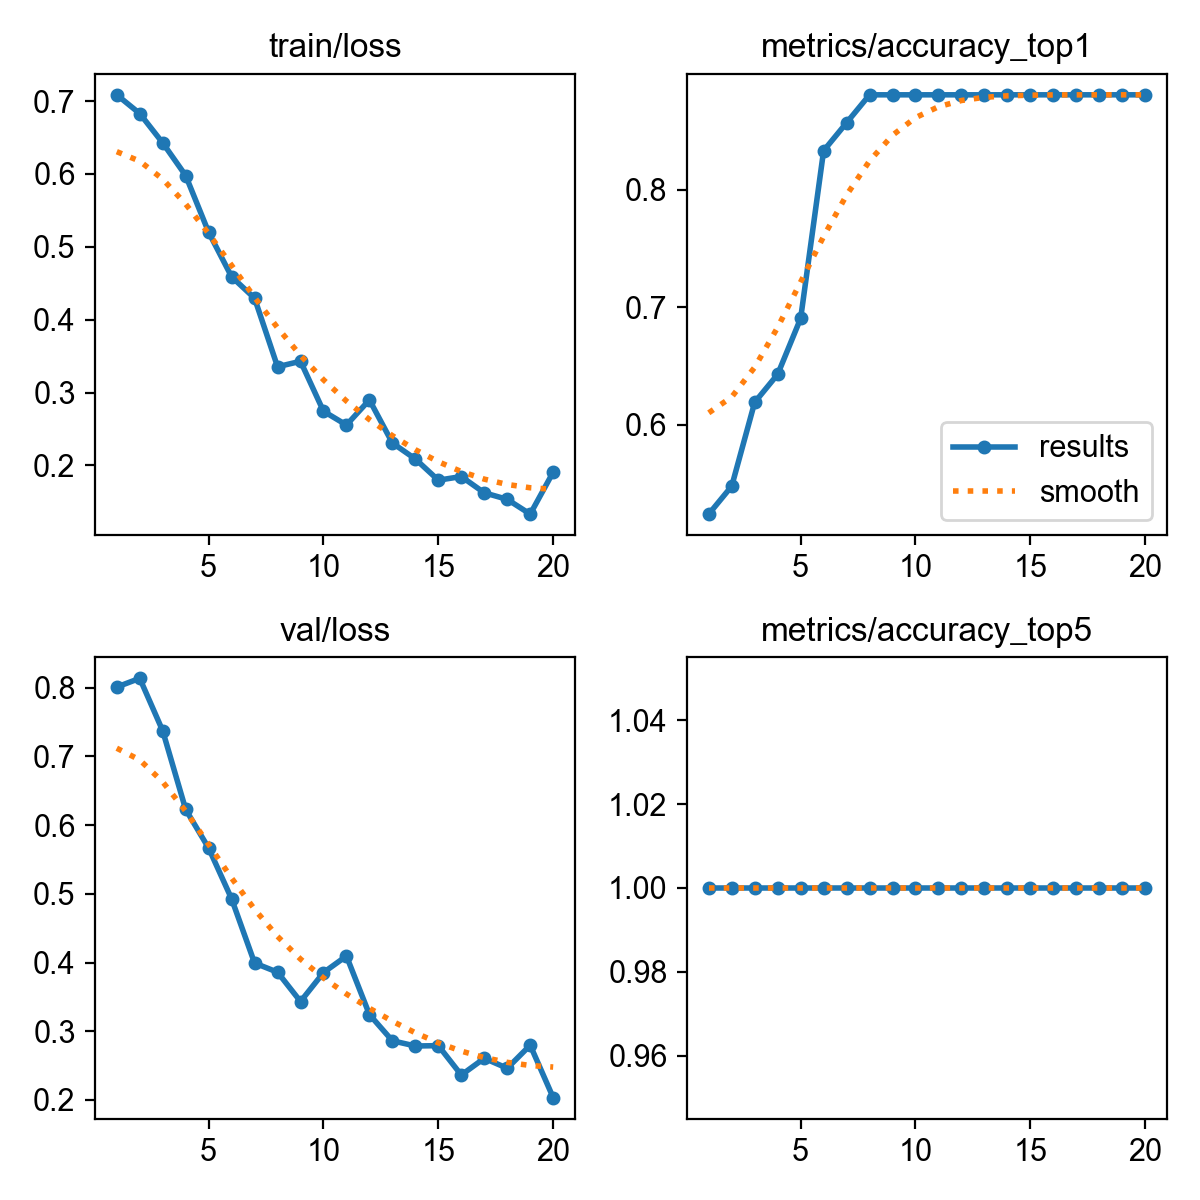

Source data for this figure (header and first rows):
epoch, time, train/loss, metrics/accuracy_top1, metrics/accuracy_top5, val/loss, lr/pg0, lr/pg1, lr/pg2
1, 3.84, 0.7087, 0.5238, 1, 0.8009, 1.667e-05, 1.667e-05, 1.667e-05
2, 7.815, 0.683, 0.5476, 1, 0.8136, 4.75345e-05, 4.75345e-05, 4.75345e-05
3, 11.91, 0.6427, 0.619, 1, 0.7372, 7.50984e-05, 7.50984e-05, 7.50984e-05
4, 15.66, 0.5979, 0.6429, 1, 0.6228, 9.93615e-05, 9.93615e-05, 9.93615e-05
5, 19.29, 0.5199, 0.6905, 1, 0.5665, 0.0001203, 0.0001203, 0.0001203
6, 23.04, 0.4589, 0.8333, 1, 0.4927, 0.000138, 0.000138, 0.000138
7, 26.91, 0.4294, 0.8571, 1, 0.3993, 0.0001523, 0.0001523, 0.0001523
8, 30.56, 0.3354, 0.881, 1, 0.3859, 0.0001634, 0.0001634, 0.0001634
9, 34.17, 0.3429, 0.881, 1, 0.3433, 0.0001712, 0.0001712, 0.0001712
10, 37.79, 0.2743, 0.881, 1, 0.3854, 0.0001756, 0.0001756, 0.0001756
11, 41.66, 0.2554, 0.881, 1, 0.4095, 0.0001768, 0.0001768, 0.0001768
12, 44.61, 0.2899, 0.881, 1, 0.3243, 0.0001746, 0.0001746, 0.0001746
13, 47.81, 0.2307, 0.881, 1, 0.2861, 0.0001692, 0.0001692, 0.0001692
14, 50.89, 0.2087, 0.881, 1, 0.2785, 0.0001605, 0.0001605, 0.0001605
15, 53.88, 0.1796, 0.881, 1, 0.279, 0.0001484, 0.0001484, 0.0001484
16, 57.21, 0.1847, 0.881, 1, 0.2363, 0.0001331, 0.0001331, 0.0001331
17, 60.2, 0.1623, 0.881, 1, 0.2606, 0.0001144, 0.0001144, 0.0001144
18, 63.21, 0.1533, 0.881, 1, 0.2461, 9.24768e-05, 9.24768e-05, 9.24768e-05
19, 66.32, 0.1331, 0.881, 1, 0.2797, 6.72301e-05, 6.72301e-05, 6.72301e-05
20, 69.64, 0.1907, 0.881, 1, 0.2034, 3.86827e-05, 3.86827e-05, 3.86827e-05
